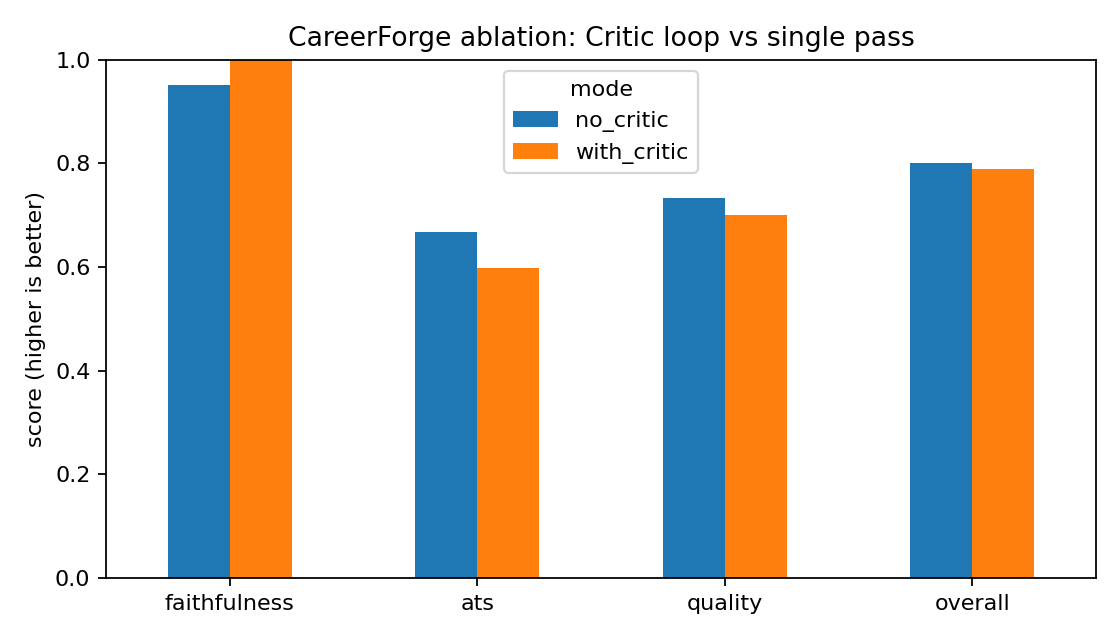

Source data for this figure (header and first rows):
job, mode, iterations, faithfulness, ats, quality, overall
data_analyst_junior, no_critic, 1, 1.0, 0.5, 0.7, 0.76
data_analyst_junior, with_critic, 2, 1.0, 0.432, 0.6, 0.709
fullstack_intern, no_critic, 1, 0.857, 0.744, 0.7, 0.776
fullstack_intern, with_critic, 1, 1.0, 0.602, 0.8, 0.821
ml_engineer_intern, no_critic, 1, 1.0, 0.756, 0.8, 0.867
ml_engineer_intern, with_critic, 1, 1.0, 0.761, 0.7, 0.838
